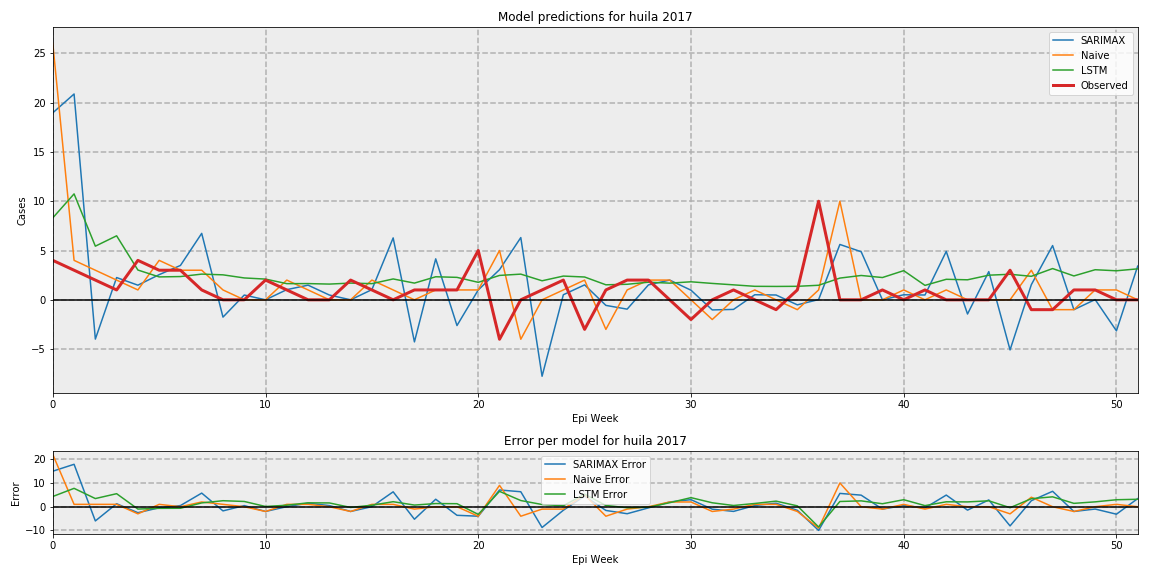

The data file committed next to this chart (first rows):
, SARIMAX, Naive, LSTM, Observed
0, 18.96, 26, 8.312, 4
1, 20.87, 4, 10.74, 3
2, -3.985, 3, 5.44, 2
3, 2.257, 2, 6.49, 1
4, 1.483, 1, 3.02, 4
5, 2.55, 4, 2.322, 3
6, 3.483, 3, 2.358, 3
7, 6.738, 3, 2.605, 1
8, -1.757, 1, 2.532, 0.0
9, 0.484, 0, 2.217, 0.0
10, 1.40534171968776e-16, 0, 2.101, 2
11, 1.032, 2, 1.639, 1
12, 1.484, 1, 1.645, 0.0
13, 0.4845, 0, 1.594, 0.0
14, 2.5792598613344328e-17, 0, 1.695, 2
15, 1.031, 2, 1.639, 1
16, 6.278, 1, 2.115, 0.0
17, -4.268, 0, 1.694, 1
18, 4.155, 1, 2.337, 1
19, -2.612, 1, 2.276, 1
20, 1.0, 1, 1.772, 5
21, 3.058, 5, 2.473, -4
22, 6.311, -4, 2.604, 0.0
23, -7.754, 0, 1.929, 1
24, 0.5135, 1, 2.406, 2
25, 1.513, 2, 2.312, -3
26, -0.5664, -3, 1.522, 1
27, -0.9472, 1, 1.575, 2
28, 1.513, 2, 1.784, 2
29, 2.0, 2, 1.689, 0.0
30, 0.9741, 0, 1.827, -2
31, -1.026, -2, 1.662, 0.0
32, -0.9743, 0, 1.517, 1
33, 0.5128, 1, 1.367, 0.0
34, 0.4873, 0, 1.356, -1
35, -0.5126, -1, 1.368, 1
36, 0.02512, 1, 1.474, 10
37, 5.613, 10, 2.203, 0.0
38, 4.876, 0, 2.467, 0.0
39, 1.1492288087534224e-17, 0, 2.259, 1
40, 0.5123, 1, 2.957, 0.0
41, 0.4877, 0, 1.463, 1
42, 4.907, 1, 2.08, 0.0
43, -1.441, 0, 2.029, 0.0
44, 2.86, 0, 2.497, 0.0
45, -5.083, 0, 2.59, 3
46, 1.535, 3, 2.383, -1
47, 5.501, -1, 3.169, -1
48, -1, -1, 2.42, 1
49, 0.02247, 1, 3.051, 1
50, -3.146, 1, 2.944, 0.0
51, 3.419, 0, 3.14, 0.0
